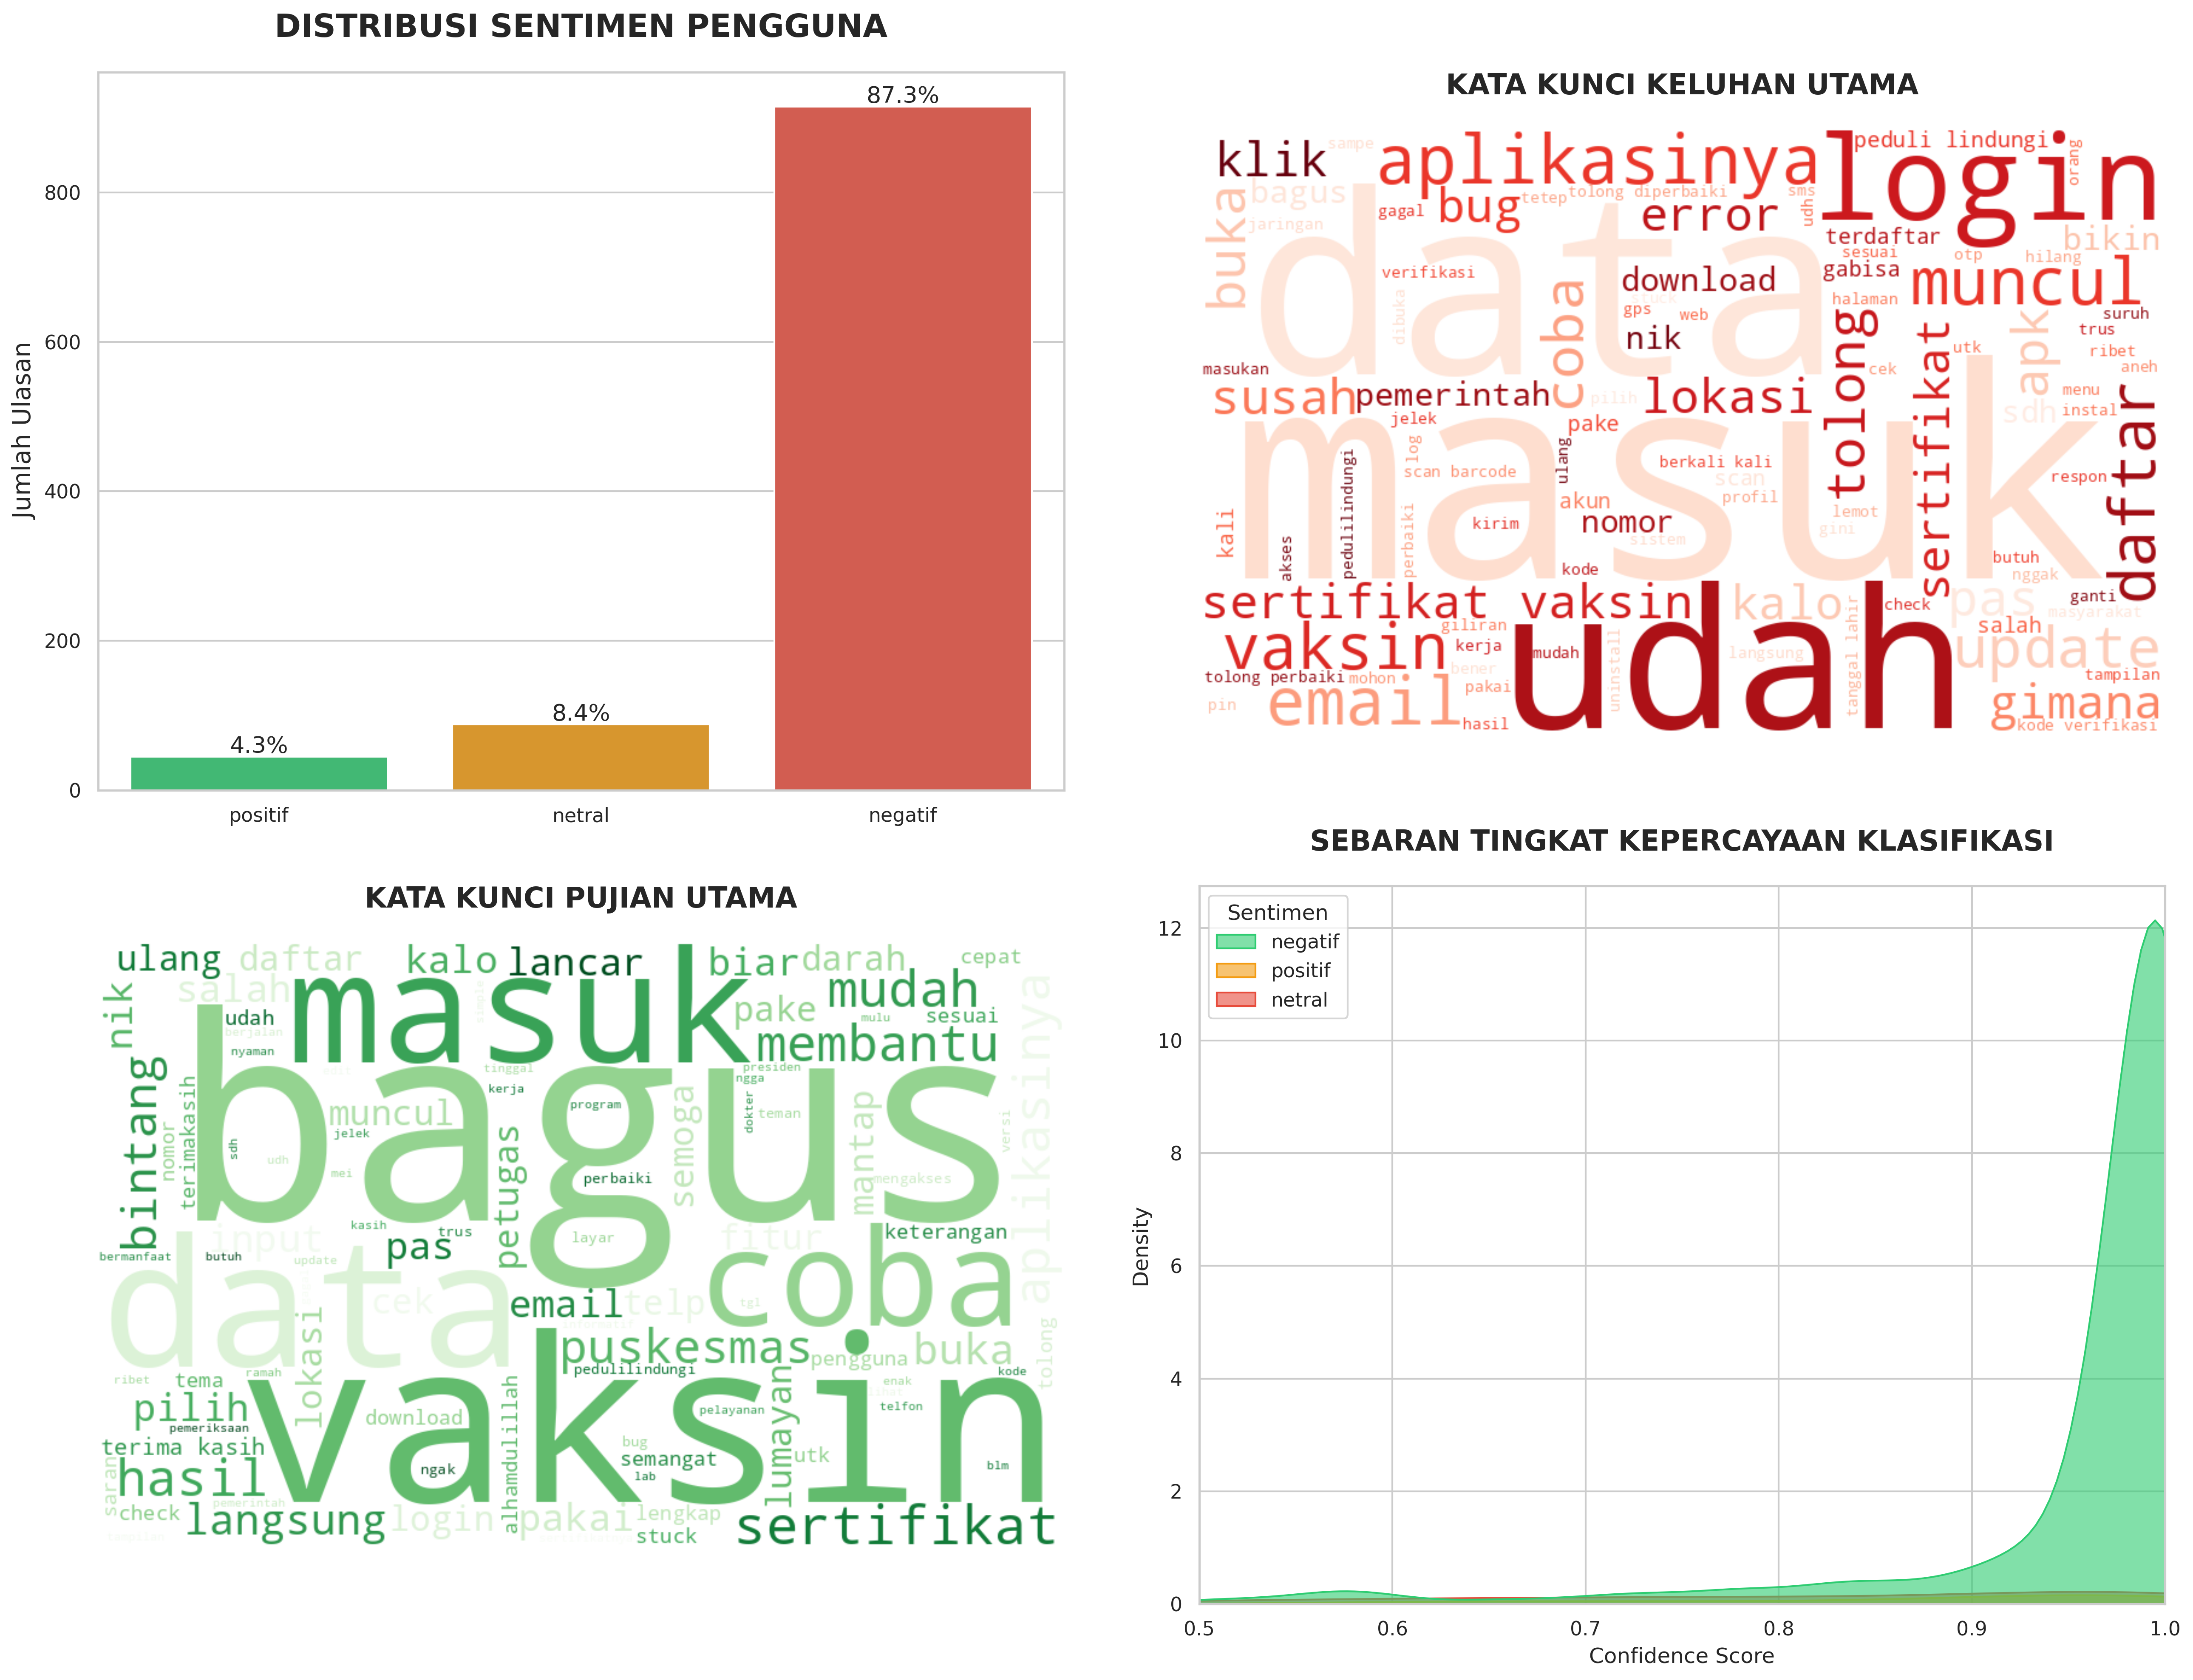

Values plotted in this chart, from the file beside it:
content, Sentimen, Confidence, Cleaned
aplikasi jelek, pas zaman nya covid pern…, negatif, 0.9973, jelek pas zaman covid daftar skrng masuk…
Haduh,, aplikasi pemerintah lagi. Apresi…, negatif, 0.9993, haduh pemerintah apresiasi aplikasinya l…
admin, saya tidak bisa masuk ke aplikasi…, negatif, 0.7789, admin masuk ngestuck tampilan pilih tema…
apk nya banyak bug, mau edit profil udh …, negatif, 0.9824, apk bug edit profil udh ditunggu tetep l…
kenapa ya setiap mau donwload sertifikat…, negatif, 0.9911, donwload sertifikat vaksin memori intern…
saya sudah #CKG tapi belum ada hasil di …, negatif, 0.8889, ckg hasil puskesmas hasil ckg kemarin ve…
Sesuai dugaan, aplikasi pemerintah meman…, negatif, 0.9993, sesuai dugaan pemerintah layak buka log …
sudah checkup gratis hasilnya lama, seka…, negatif, 0.997, checkup gratis hasilnya profil berubah k…
Aplikasi nasional ko lemot banget, punya…, negatif, 0.9992, nasional lemot orang canggih canggih sur…
yang buatin aplikasi pemerintah siapa ya…, negatif, 0.9993, buatin pemerintah perasaan bener aplikas…
Setelah update, profil akun jadi hilang.…, negatif, 0.9965, update profil akun hilang coba edit isi …
Apakah setiap aplikasi pemerintahan sela…, negatif, 0.9989, pemerintahan akses bug dmna data profil …
mohon bantuannya aplikasi nya ngebug, ke…, negatif, 0.9964, mohon bantuannya ngebug kirim kode email…
aplikasi tidak bekerja dengan baik apa d…, negatif, 0.9983, duit korupsi bolak instal uninstal login…
sepertinya masih sering mengalami bug, s…, negatif, 0.5932, mengalami bug isi profile lengkap simpan…
Suruh masukin kode verifikasi lewat emai…, negatif, 0.9961, suruh masukin kode verifikasi email udah…
TOLONG DONG BENERIN APLIKASINYA!! Saya m…, negatif, 0.9993, tolong benerin aplikasinya masuk aplikas…
Masuk aplikasi aja susah, pin udah bener…, negatif, 0.9988, masuk susah pin udah bener salah pas gan…
tidak bisa login, saat login menggunakan…, negatif, 0.9911, login login email masuk halaman verifika…
Kl aplikasi blm siap jgn dilempar dl ke …, negatif, 0.9974, blm jgn dilempar masyarakat masuk sdh di…
Aplikasi ga jelas masukin email sudah da…, negatif, 0.9994, masukin email dapet balasan email kode v…
ini kenapa malah nge stuck di pilih tema…, positif, 0.9898, stuck pilih tema udh pilih tema default …
aplikasi kurang jelas,, setelah data di …, negatif, 0.9981, data masukan nunggu muncul sertifikasi v…
susah banget ya mau daftar doang di suru…, negatif, 0.9991, susah daftar doang suru pilih jenis kela…
dua tahun lalu gua mau cek gua punya ser…, negatif, 0.9987, gua cek gua sertifikat vaksin namanya pe…
maaf sebelumnya saya mau cek kartu vaksi…, netral, 0.7309, maaf cek kartu vaksin lupa akun masukan …
aplikasinya stuck loading terus kalo mau…, positif, 0.8874, aplikasinya stuck loading kalo pilih sal…
mau login aja susaaaahhh nya minta ampun…, negatif, 0.9978, login susaaaahhh ampun jaringan selular …
aplikasi apaan sudah login aja muter-mut…, negatif, 0.9994, login muter muter tolong cek pakai kelua…
parahhh ni aplikasi bikin pusing aja, pa…, negatif, 0.9994, parahhh bikin pusing pas masuk suruh mas…
apk rusak! verifikasi pin udah bener dib…, negatif, 0.999, apk rusak verifikasi pin udah bener dibi…
sdh instal dan isi data dgn benar trus s…, negatif, 0.9806, sdh instal isi data trus sampe halaman k…
aplikasi bobrok masak mau masuk saja sus…, negatif, 0.9993, bobrok masak masuk susah pakai tema pili…
anggaran doang gede, aplikasi pemerintah…, negatif, 0.9994, anggaran doang gede pemerintah bagus bik…
mau ganti nomor ponsel dah pilih kirim O…, negatif, 0.9944, ganti nomor ponsel dah pilih kirim otp e…
mau donwload sertifikat vaksin aja susah…, negatif, 0.9993, donwload sertifikat vaksin susahnya ampu…
sudah check up di puskesmas kelapa dua t…, positif, 0.991, check puskesmas kelapa tangerang pelayan…
Aplikasi tidak jelas dan belum siap. Sud…, negatif, 0.9988, masukin email halaman berganti giliran s…
Aplikasinya gk bisa bisa jalan, di kemen…, negatif, 0.9984, aplikasinya jalan kementerian orang pint…
Cara buat ganti nomor telp terdaftar kur…, negatif, 0.9928, ganti nomor telp terdaftar efektif posis…
Aplikasinya penuh bug dan eror, logikany…, negatif, 0.9986, aplikasinya penuh bug eror logikanya keb…
Sangat tidak membantu, ribet cara login,…, negatif, 0.9986, membantu ribet login daftar pakai email …
ini bagaimana ya, katanya email katanya …, negatif, 0.9919, email terdaftar peduli lindungi pakai em…
mau daftar akun saja susah sekali, perta…, negatif, 0.9967, daftar akun susah menunggu kode verifika…
Untuk sekedar masuk akses aplikasinya pu…, negatif, 0.989, sekedar masuk akses aplikasinya sulit ma…
Halo satu sehat semoga ulasan ini dibaca…, negatif, 0.822, halo semoga ulasan dibaca kesulitan akse…
Aplikasinya harap diperbaiki. Saya mau m…, negatif, 0.9944, aplikasinya harap diperbaiki masuk pakai…
tambah semakin parah ini aplikasi. mau l…, negatif, 0.9994, parah login susah email udah bener udah …
tidak bisa login, habis masukkn email, k…, netral, 0.8439, login habis masukkn email klik masuk kod…
aplikasinya tidak bisa digunakan, disuru…, negatif, 0.9245, aplikasinya disuruh masukan identitas kt…
ijin KK kenapa ya saya log in ga bisa te…, negatif, 0.9759, ijin log email pas diklik pemberitahuan …
admin, ini gimana, mau daftar, tapi kode…, negatif, 0.9924, admin gimana daftar kode verif ndak diki…
KOCAK!! Cuma daftar buat nomor antrian m…, negatif, 0.9784, kocak daftar nomor antrian mcu gratis be…
disuruh masukan kode Verifikasi tapi tem…, negatif, 0.9993, disuruh masukan kode verifikasi memasukk…
tidak bisa login. disuruh masukkan email…, negatif, 0.9987, login disuruh masukkan email dpt email k…
busuk login email masih stuck. tidak bis…, negatif, 0.999, busuk login email stuck masuk nomer gant…
bukannya makin maju malah makin error. m…, negatif, 0.9989, maju error masuk udah masukin email kode…
aplikasi hanya bolak-balik untuk mengisi…, negatif, 0.9808, bolak mengisi pembaharuan data login uba…
Situs atau aplikasi pemerintah gk da yg …, negatif, 0.9988, situs pemerintah becus anggaran gede dik…
Aplikasi buruk, susah login sering eror,…, negatif, 0.9994, buruk susah login eror stack menu login …
... 988 more rows
